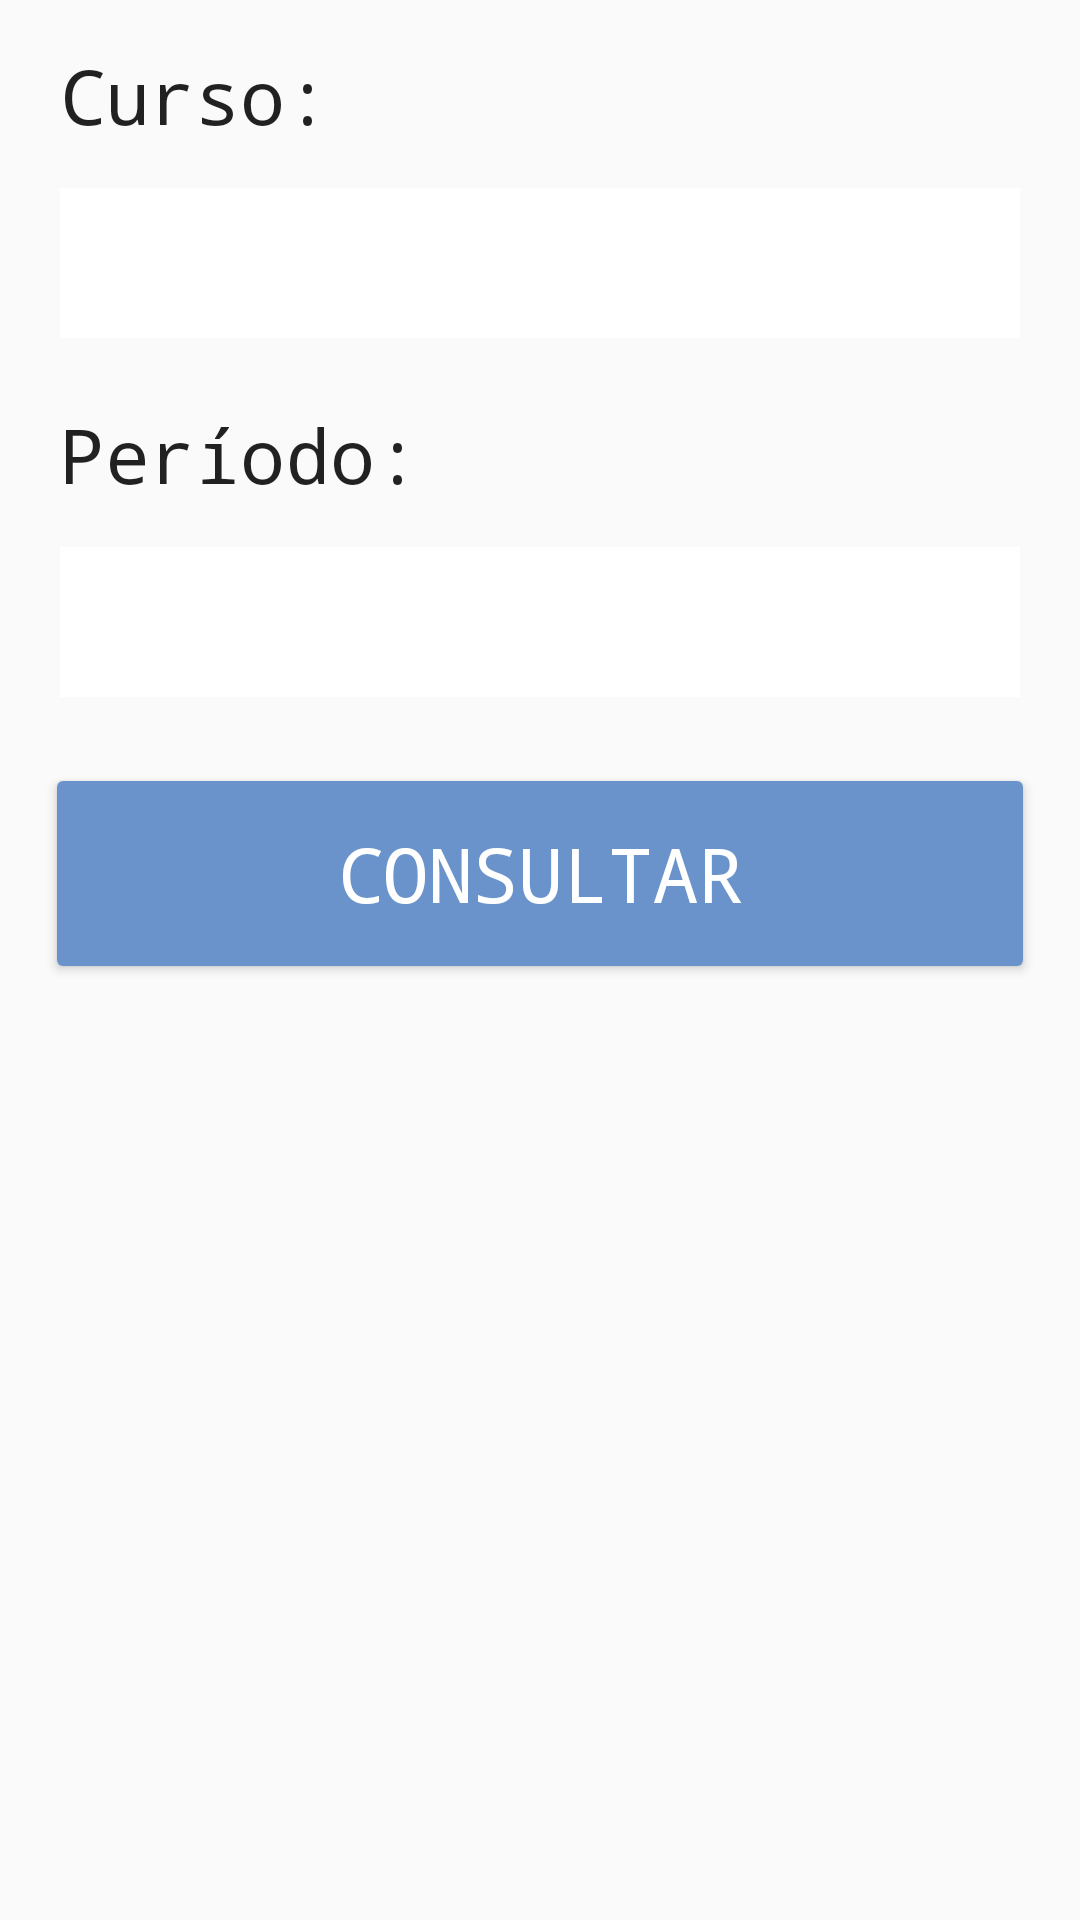

This screen was rendered from an Android layout file. Write that file and the resources it references.
<!-- AndroidManifest.xml: application theme AppTheme -->
<!-- res/layout/activity_consultar.xml -->
<?xml version="1.0" encoding="utf-8"?>

<LinearLayout xmlns:android="http://schemas.android.com/apk/res/android"
    xmlns:tools="http://schemas.android.com/tools"
    android:layout_width="match_parent"
    android:layout_height="match_parent"
    android:orientation="vertical"
    tools:context="scs.appaluno.ConsultarActivity">

    <TextView
        android:id="@+id/txvCurso"
        android:text="@string/lblCurso"
        style="@style/Font" />

    <Spinner
        android:id="@+id/sprCurso"
        style="@style/Spinner" />

    <TextView
        android:id="@+id/txvPeriodo"
        android:text="@string/lblPeriodo"
        style="@style/Font" />

    <Spinner
        android:id="@+id/sprPeriodo"
        style="@style/Spinner" />

    <Button
        android:id="@+id/btnConsultar"
        android:text="@string/btnConsultar"
        style="@style/Button" />

</LinearLayout>
<!-- resources referenced by this layout -->
<resources>
  <string name="btnConsultar">Consultar</string>
  <string name="lblCurso">Curso:</string>
  <string name="lblPeriodo">Período:</string>
  <style name="Button" parent="@style/Widget.AppCompat.Button.Colored">
          <item name="android:layout_width">match_parent</item>
          <item name="android:layout_height">wrap_content</item>
          <item name="android:layout_marginLeft">15dp</item>
          <item name="android:layout_marginRight">15dp</item>
          <item name="android:layout_marginTop">15dp</item>
          <item name="android:layout_marginBottom">7dp</item>
          <item name="android:paddingTop">20dp</item>
          <item name="android:paddingBottom">20dp</item>
          <item name="android:textSize">25sp</item>
          <item name="android:typeface">monospace</item>
      </style>
  <style name="Font" parent="@android:style/TextAppearance.Large">
          <item name="android:layout_width">match_parent</item>
          <item name="android:layout_height">wrap_content</item>
          <item name="android:layout_marginLeft">20dp</item>
          <item name="android:layout_marginRight">20dp</item>
          <item name="android:layout_marginTop">15dp</item>
          <item name="android:layout_marginBottom">7dp</item>
          <item name="android:textSize">25sp</item>
          <item name="android:typeface">monospace</item>
      </style>
  <style name="Spinner" parent="@android:style/TextAppearance.Large">
          <item name="android:layout_width">match_parent</item>
          <item name="android:layout_height">wrap_content</item>
          <item name="android:minHeight">50dp</item>
          <item name="android:layout_marginLeft">20dp</item>
          <item name="android:layout_marginRight">20dp</item>
          <item name="android:layout_marginTop">7dp</item>
          <item name="android:layout_marginBottom">7dp</item>
          <item name="android:background">@android:color/white</item>
          <item name="android:textSize">25sp</item>
          <item name="android:typeface">monospace</item>
      </style>
  <style name="AppTheme" parent="Theme.AppCompat.Light.NoActionBar">
          
          <item name="colorPrimary">@color/colorPrimary</item>
          <item name="colorPrimaryDark">@color/colorPrimaryDark</item>
          <item name="colorAccent">@color/colorAccent</item>
      </style>
  <color name="colorPrimary">#263a7f</color>
  <color name="colorPrimaryDark">#6993ca</color>
  <color name="colorAccent">#6993ca</color>
</resources>
